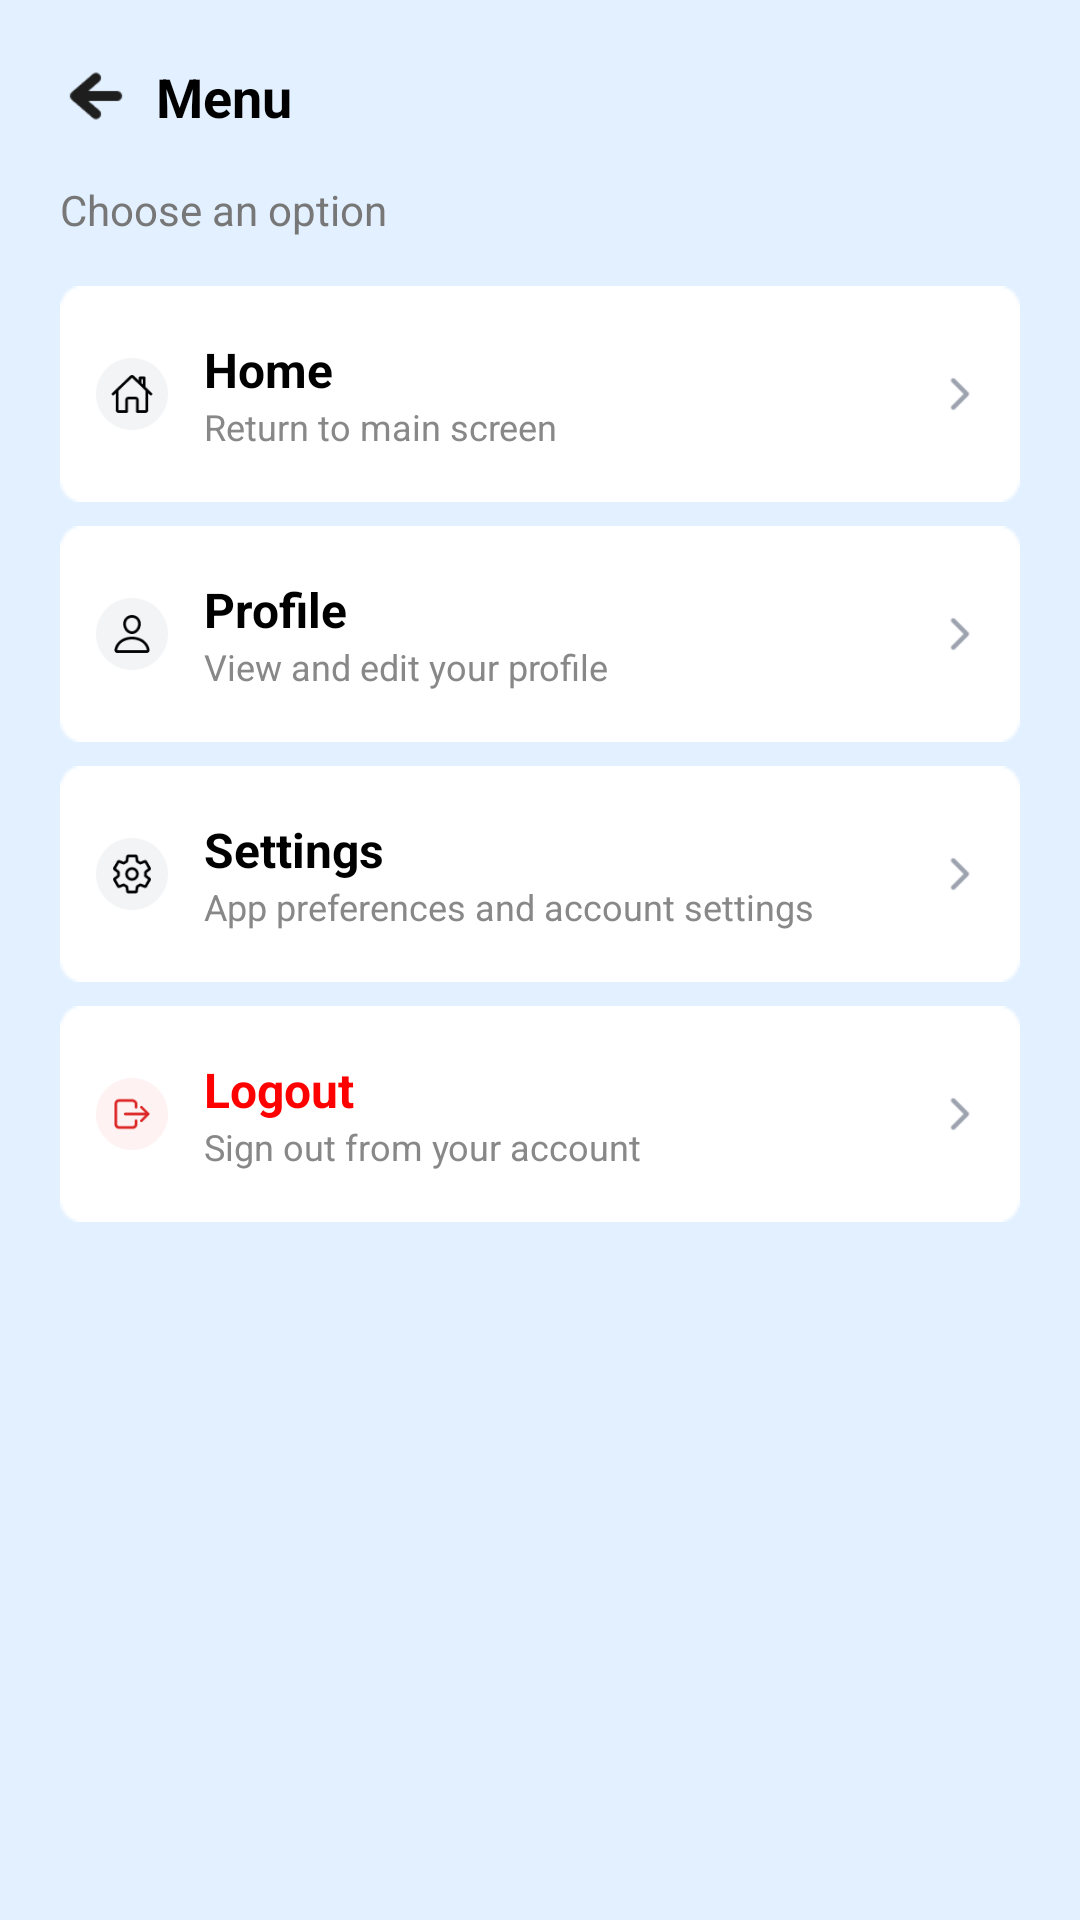

The Android layout XML behind this screen, and the referenced resources:
<!-- AndroidManifest.xml: application theme Theme.Educonnect -->
<!-- res/layout/activity_menu.xml -->
<?xml version="1.0" encoding="utf-8"?>
<ScrollView xmlns:android="http://schemas.android.com/apk/res/android"
    android:layout_width="match_parent"
    android:layout_height="match_parent"
    android:background="#E3F0FF"
    android:padding="20dp"
    android:id="@+id/menu">

    <LinearLayout
        android:layout_width="match_parent"
        android:layout_height="wrap_content"
        android:orientation="vertical">


        <LinearLayout
            android:layout_width="match_parent"
            android:layout_height="wrap_content"
            android:orientation="horizontal"
            android:gravity="center_vertical"
            android:layout_marginBottom="16dp">

            <ImageView
                android:layout_width="24dp"
                android:layout_height="24dp"
                android:src="@drawable/left_arrow"
                android:contentDescription="Back"
                android:layout_marginEnd="8dp" />

            <TextView
                android:layout_width="wrap_content"
                android:layout_height="wrap_content"
                android:text="Menu"
                android:textSize="18sp"
                android:textStyle="bold"
                android:textColor="#000000" />
        </LinearLayout>
        <TextView
            android:layout_width="wrap_content"
            android:layout_height="wrap_content"
            android:text="Choose an option"
            android:textSize="14sp"
            android:textColor="#777777"
            android:layout_marginBottom="16dp" />

        <LinearLayout
            android:layout_width="match_parent"
            android:layout_height="wrap_content"
            android:orientation="vertical"
            android:layout_marginBottom="8dp">

            <LinearLayout
                android:id="@+id/home"
                android:layout_width="match_parent"
                android:layout_height="wrap_content"
                android:orientation="horizontal"
                android:background="@drawable/menuback"
                android:padding="12dp"
                android:layout_marginBottom="8dp"
                android:gravity="center_vertical">

                <ImageView
                    android:layout_width="24dp"
                    android:layout_height="24dp"
                    android:src="@drawable/menuhome"
                    android:layout_marginEnd="12dp" />

                <LinearLayout
                    android:layout_width="0dp"
                    android:layout_height="wrap_content"
                    android:layout_weight="1"
                    android:orientation="vertical">

                    <TextView
                        android:layout_width="wrap_content"
                        android:layout_height="wrap_content"
                        android:text="Home"
                        android:textSize="16sp"
                        android:textStyle="bold"
                        android:textColor="#000000" />

                    <TextView
                        android:layout_width="wrap_content"
                        android:layout_height="wrap_content"
                        android:text="Return to main screen"
                        android:textSize="12sp"
                        android:textColor="#888888" />
                </LinearLayout>
                <ImageView
                    android:layout_width="16dp"
                    android:layout_height="16dp"
                    android:src="@drawable/menuright" />
            </LinearLayout>

            
            <LinearLayout
                android:id="@+id/profile"
                android:layout_width="match_parent"
                android:layout_height="wrap_content"
                android:orientation="horizontal"
                android:background="@drawable/menuback"
                android:padding="12dp"
                android:layout_marginBottom="8dp"
                android:gravity="center_vertical">

                <ImageView
                    android:layout_width="24dp"
                    android:layout_height="24dp"
                    android:src="@drawable/menuprofile"
                    android:layout_marginEnd="12dp" />

                <LinearLayout
                    android:layout_width="0dp"
                    android:layout_height="wrap_content"
                    android:layout_weight="1"
                    android:orientation="vertical">

                    <TextView
                        android:layout_width="wrap_content"
                        android:layout_height="wrap_content"
                        android:text="Profile"
                        android:textSize="16sp"
                        android:textStyle="bold"
                        android:textColor="#000000" />

                    <TextView
                        android:layout_width="wrap_content"
                        android:layout_height="wrap_content"
                        android:text="View and edit your profile"
                        android:textSize="12sp"
                        android:textColor="#888888" />
                </LinearLayout>

                <ImageView
                    android:layout_width="16dp"
                    android:layout_height="16dp"
                    android:src="@drawable/menuright" />
            </LinearLayout>
            <LinearLayout
                android:id="@+id/settings"
                android:layout_width="match_parent"
                android:layout_height="wrap_content"
                android:orientation="horizontal"
                android:background="@drawable/menuback"
                android:padding="12dp"
                android:layout_marginBottom="8dp"
                android:gravity="center_vertical">

                <ImageView
                    android:layout_width="24dp"
                    android:layout_height="24dp"
                    android:src="@drawable/settings"
                    android:layout_marginEnd="12dp" />

                <LinearLayout
                    android:layout_width="0dp"
                    android:layout_height="wrap_content"
                    android:layout_weight="1"
                    android:orientation="vertical">

                    <TextView
                        android:layout_width="wrap_content"
                        android:layout_height="wrap_content"
                        android:text="Settings"
                        android:textSize="16sp"
                        android:textStyle="bold"
                        android:textColor="#000000" />

                    <TextView
                        android:layout_width="wrap_content"
                        android:layout_height="wrap_content"
                        android:text="App preferences and account settings"
                        android:textSize="12sp"
                        android:textColor="#888888" />
                </LinearLayout>

                <ImageView
                    android:layout_width="16dp"
                    android:layout_height="16dp"
                    android:src="@drawable/menuright" />
            </LinearLayout>

            
            <LinearLayout
                android:id="@+id/logout"
                android:layout_width="match_parent"
                android:layout_height="wrap_content"
                android:orientation="horizontal"
                android:background="@drawable/menuback"
                android:padding="12dp"
                android:gravity="center_vertical">

                <ImageView
                    android:layout_width="24dp"
                    android:layout_height="24dp"
                    android:src="@drawable/menulogout"
                    android:layout_marginEnd="12dp" />

                <LinearLayout
                    android:layout_width="0dp"
                    android:layout_height="wrap_content"
                    android:layout_weight="1"
                    android:orientation="vertical">

                    <TextView
                        android:layout_width="wrap_content"
                        android:layout_height="wrap_content"
                        android:text="Logout"
                        android:textSize="16sp"
                        android:textStyle="bold"
                        android:textColor="#FF0000" />

                    <TextView
                        android:layout_width="wrap_content"
                        android:layout_height="wrap_content"
                        android:text="Sign out from your account"
                        android:textSize="12sp"
                        android:textColor="#888888" />
                </LinearLayout>

                <ImageView
                    android:layout_width="16dp"
                    android:layout_height="16dp"
                    android:src="@drawable/menuright" />
            </LinearLayout>
        </LinearLayout>
    </LinearLayout>
</ScrollView>
<!-- resources referenced by this layout -->
<resources>
  <!-- drawable left_arrow: png bitmap (drawable, 826 bytes) -->
  <!-- drawable menuback: png bitmap (drawable, 1021 bytes) -->
  <!-- drawable menuhome: png bitmap (drawable, 2269 bytes) -->
  <!-- drawable menulogout: png bitmap (drawable, 1864 bytes) -->
  <!-- drawable menuprofile: png bitmap (drawable, 2446 bytes) -->
  <!-- drawable menuright: png bitmap (drawable, 387 bytes) -->
  <!-- drawable settings: png bitmap (drawable, 2861 bytes) -->
  <style name="Theme.Educonnect" parent="Base.Theme.Educonnect" />
  <style name="Base.Theme.Educonnect" parent="Theme.Material3.DayNight.NoActionBar">
          
          
      </style>
</resources>
